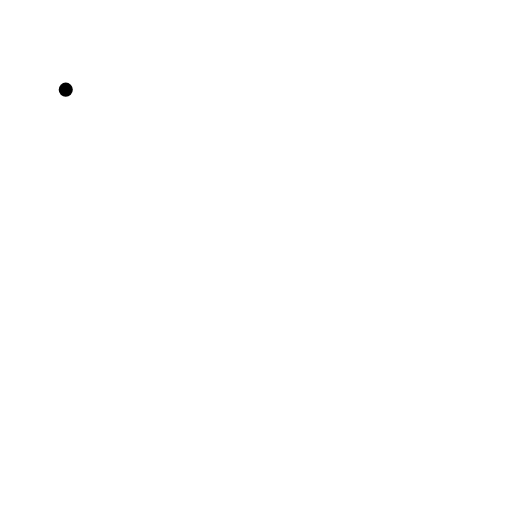
t = 0.00 s
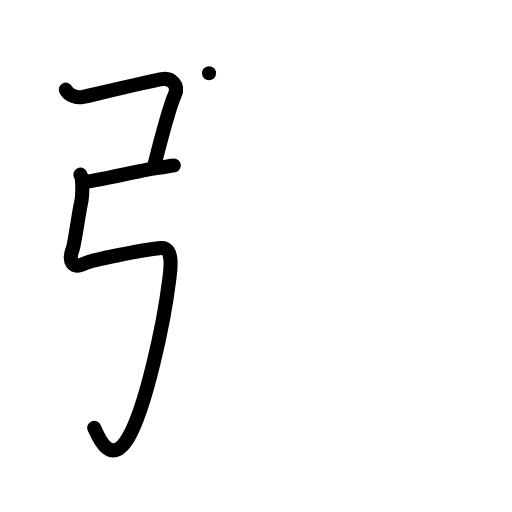
t = 3.00 s
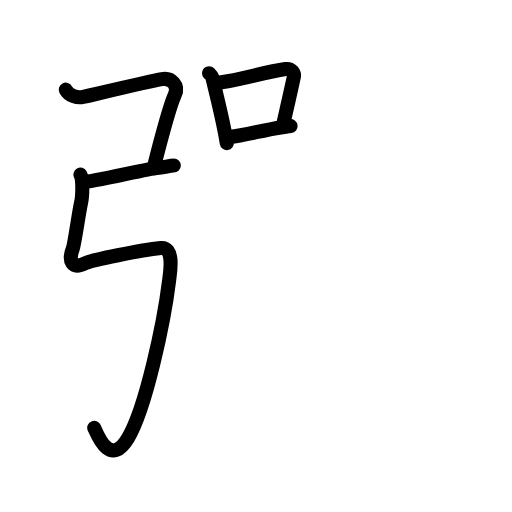
t = 5.88 s
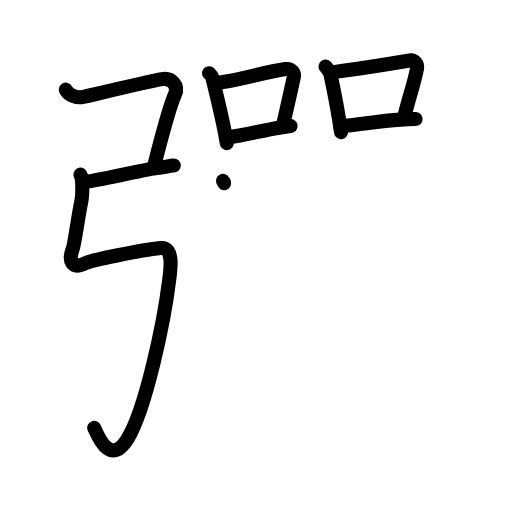
t = 9.08 s
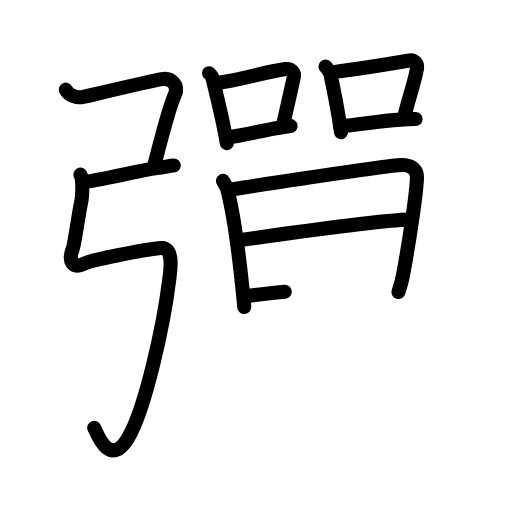
t = 12.25 s
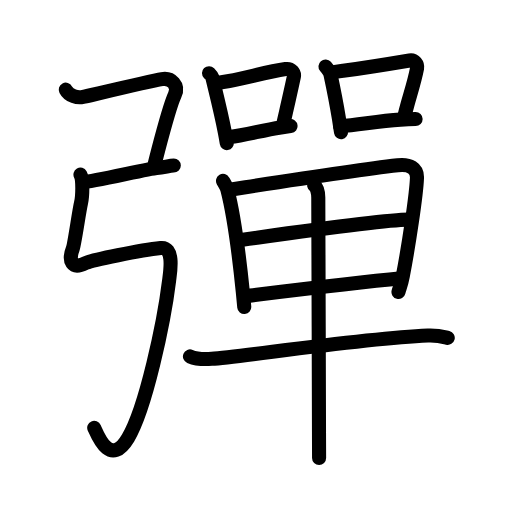
t = 15.00 s

The animated SVG that drew these frames (rendered in a browser with its animation timeline set to each time). Animation: 63 SMIL elements (animate=63); one cycle of 15.00 s.

<?xml version="1.0" encoding="UTF-8"?>
<!--
AniKanjiVG is licensed by CC-BY-SA Paul C. Sommerhoff (https://bitbucket.org/sommerhoff/anikanjivg).
AniKanjiVG uses KanjiVG which is licensed by CC-BY-SA Ulrich Apel (http://kanjivg.tagaini.net).
See also http://creativecommons.org/licenses/by-sa/3.0/
-->
<svg xmlns:kvg='http://kanjivg.tagaini.net' xmlns='http://www.w3.org/2000/svg' width='109' height='109' viewBox='0 0 109 109' style='fill:none;stroke:#000000;stroke-width:3;stroke-linecap:round;stroke-linejoin:round;' id="kvg:kanji_05f48"><g id="kvg:05f48" kvg:element="彈"><g id="kvg:05f48-g1" kvg:element="弓" kvg:position="left" kvg:radical="general"><path id="kvg:05f48-s1" kvg:type="㇕c" d="M14,19.09c0.72,1.38,2.51,1.8,3.69,1.54c0.96-0.2,14.08-3.33,16.77-3.79c2.04-0.35,3.7,1.34,2.74,3.39c-0.7,1.5-2.42,7.52-3.54,11.81c-0.41,1.57-0.74,2.91-0.92,3.71"><animate attributeName="d" begin="0.0s" dur="0.2s" from="M14,19.09C14,19.09,14,19.09,14,19.09" to="M14,19.09c0.72,1.38,2.51,1.8,3.69,1.54" />
<animate attributeName="d" begin="0.2s" dur="0.2s" from="M14,19.09c0.72,1.38,2.51,1.8,3.69,1.54c0,0,0,0,0,0,0" to="M14,19.09c0.72,1.38,2.51,1.8,3.69,1.54c0.96-0.2,14.08-3.33,16.77-3.79" />
<animate attributeName="d" begin="0.4s" dur="0.2s" from="M14,19.09c0.72,1.38,2.51,1.8,3.69,1.54c0.96-0.2,14.08-3.33,16.77-3.79c0,0,0,0,0,0,0" to="M14,19.09c0.72,1.38,2.51,1.8,3.69,1.54c0.96-0.2,14.08-3.33,16.77-3.79c2.04-0.35,3.7,1.34,2.74,3.39" />
<animate attributeName="d" begin="0.6000000000000001s" dur="0.2s" from="M14,19.09c0.72,1.38,2.51,1.8,3.69,1.54c0.96-0.2,14.08-3.33,16.77-3.79c2.04-0.35,3.7,1.34,2.74,3.39c0,0,0,0,0,0,0" to="M14,19.09c0.72,1.38,2.51,1.8,3.69,1.54c0.96-0.2,14.08-3.33,16.77-3.79c2.04-0.35,3.7,1.34,2.74,3.39c-0.7,1.5-2.42,7.52-3.54,11.81" />
<animate attributeName="d" begin="0.8s" dur="0.2s" from="M14,19.09c0.72,1.38,2.51,1.8,3.69,1.54c0.96-0.2,14.08-3.33,16.77-3.79c2.04-0.35,3.7,1.34,2.74,3.39c-0.7,1.5-2.42,7.52-3.54,11.81c0,0,0,0,0,0,0" to="M14,19.09c0.72,1.38,2.51,1.8,3.69,1.54c0.96-0.2,14.08-3.33,16.77-3.79c2.04-0.35,3.7,1.34,2.74,3.39c-0.7,1.5-2.42,7.52-3.54,11.81c-0.41,1.57-0.74,2.91-0.92,3.71" />
</path>
<path id="kvg:05f48-s2" kvg:type="㇐" d="M17.75,38.75c1.75,0,14.5-3,15.75-3s2.5-0.5,3.5-0.5"><animate attributeName="d" begin="1.0s" dur="1.0s" from="M17.75,38.75C17.75,38.75,17.75,38.75,17.75,38.75" to="M17.75,38.75c1.75,0,14.5-3,15.75-3s2.5-0.5,3.5-0.5" />
<animate attributeName="d" begin="0s" dur="1.0s" from="M-100,-100" to="M-100,-100" />
</path>
<path id="kvg:05f48-s3" kvg:type="㇉" d="M17.13,37.18c0.55,0.96,0.46,4.56,0.11,6.08c-0.41,1.74-1.38,8.77-1.74,9.68c-1,2.56-0.25,4.56,2.75,3.06c1.21-0.6,11.75-2.75,15.96-3.19c2.99-0.31,2,5.21,1.79,6.94c-1.09,8.88-4.97,27.2-8.75,33.5c-3.75,6.25-6.36-0.31-7.19-2.17"><animate attributeName="d" begin="2.0s" dur="0.14285714285714285s" from="M17.13,37.18C17.13,37.18,17.13,37.18,17.13,37.18" to="M17.13,37.18c0.55,0.96,0.46,4.56,0.11,6.08" />
<animate attributeName="d" begin="2.142857142857143s" dur="0.14285714285714285s" from="M17.13,37.18c0.55,0.96,0.46,4.56,0.11,6.08c0,0,0,0,0,0,0" to="M17.13,37.18c0.55,0.96,0.46,4.56,0.11,6.08c-0.41,1.74-1.38,8.77-1.74,9.68" />
<animate attributeName="d" begin="2.2857142857142856s" dur="0.14285714285714285s" from="M17.13,37.18c0.55,0.96,0.46,4.56,0.11,6.08c-0.41,1.74-1.38,8.77-1.74,9.68c0,0,0,0,0,0,0" to="M17.13,37.18c0.55,0.96,0.46,4.56,0.11,6.08c-0.41,1.74-1.38,8.77-1.74,9.68c-1,2.56-0.25,4.56,2.75,3.06" />
<animate attributeName="d" begin="2.4285714285714284s" dur="0.14285714285714285s" from="M17.13,37.18c0.55,0.96,0.46,4.56,0.11,6.08c-0.41,1.74-1.38,8.77-1.74,9.68c-1,2.56-0.25,4.56,2.75,3.06c0,0,0,0,0,0,0" to="M17.13,37.18c0.55,0.96,0.46,4.56,0.11,6.08c-0.41,1.74-1.38,8.77-1.74,9.68c-1,2.56-0.25,4.56,2.75,3.06c1.21-0.6,11.75-2.75,15.96-3.19" />
<animate attributeName="d" begin="2.571428571428571s" dur="0.14285714285714285s" from="M17.13,37.18c0.55,0.96,0.46,4.56,0.11,6.08c-0.41,1.74-1.38,8.77-1.74,9.68c-1,2.56-0.25,4.56,2.75,3.06c1.21-0.6,11.75-2.75,15.96-3.19c0,0,0,0,0,0,0" to="M17.13,37.18c0.55,0.96,0.46,4.56,0.11,6.08c-0.41,1.74-1.38,8.77-1.74,9.68c-1,2.56-0.25,4.56,2.75,3.06c1.21-0.6,11.75-2.75,15.96-3.19c2.99-0.31,2,5.21,1.79,6.94" />
<animate attributeName="d" begin="2.7142857142857144s" dur="0.14285714285714285s" from="M17.13,37.18c0.55,0.96,0.46,4.56,0.11,6.08c-0.41,1.74-1.38,8.77-1.74,9.68c-1,2.56-0.25,4.56,2.75,3.06c1.21-0.6,11.75-2.75,15.96-3.19c2.99-0.31,2,5.21,1.79,6.94c0,0,0,0,0,0,0" to="M17.13,37.18c0.55,0.96,0.46,4.56,0.11,6.08c-0.41,1.74-1.38,8.77-1.74,9.68c-1,2.56-0.25,4.56,2.75,3.06c1.21-0.6,11.75-2.75,15.96-3.19c2.99-0.31,2,5.21,1.79,6.94c-1.09,8.88-4.97,27.2-8.75,33.5" />
<animate attributeName="d" begin="2.857142857142857s" dur="0.14285714285714285s" from="M17.13,37.18c0.55,0.96,0.46,4.56,0.11,6.08c-0.41,1.74-1.38,8.77-1.74,9.68c-1,2.56-0.25,4.56,2.75,3.06c1.21-0.6,11.75-2.75,15.96-3.19c2.99-0.31,2,5.21,1.79,6.94c-1.09,8.88-4.97,27.2-8.75,33.5c0,0,0,0,0,0,0" to="M17.13,37.18c0.55,0.96,0.46,4.56,0.11,6.08c-0.41,1.74-1.38,8.77-1.74,9.68c-1,2.56-0.25,4.56,2.75,3.06c1.21-0.6,11.75-2.75,15.96-3.19c2.99-0.31,2,5.21,1.79,6.94c-1.09,8.88-4.97,27.2-8.75,33.5c-3.75,6.25-6.36-0.31-7.19-2.17" />
<animate attributeName="d" begin="0s" dur="2.0s" from="M-100,-100" to="M-100,-100" />
</path>
</g>
<g id="kvg:05f48-g2" kvg:element="單" kvg:position="right"><g id="kvg:05f48-g3" kvg:position="top"><g id="kvg:05f48-g4" kvg:element="口" kvg:position="left"><path id="kvg:05f48-s4" kvg:type="㇑" d="M44.5,15.58c0.28,0.29,0.6,0.52,0.7,0.9c0.68,2.86,1.85,7.41,2.68,11.74c0.15,0.76,0.28,1.51,0.4,2.25"><animate attributeName="d" begin="3.0s" dur="0.3333333333333333s" from="M44.5,15.58C44.5,15.58,44.5,15.58,44.5,15.58" to="M44.5,15.58c0.28,0.29,0.6,0.52,0.7,0.9" />
<animate attributeName="d" begin="3.3333333333333335s" dur="0.3333333333333333s" from="M44.5,15.58c0.28,0.29,0.6,0.52,0.7,0.9c0,0,0,0,0,0,0" to="M44.5,15.58c0.28,0.29,0.6,0.52,0.7,0.9c0.68,2.86,1.85,7.41,2.68,11.74" />
<animate attributeName="d" begin="3.6666666666666665s" dur="0.3333333333333333s" from="M44.5,15.58c0.28,0.29,0.6,0.52,0.7,0.9c0.68,2.86,1.85,7.41,2.68,11.74c0,0,0,0,0,0,0" to="M44.5,15.58c0.28,0.29,0.6,0.52,0.7,0.9c0.68,2.86,1.85,7.41,2.68,11.74c0.15,0.76,0.28,1.51,0.4,2.25" />
<animate attributeName="d" begin="0s" dur="3.0s" from="M-100,-100" to="M-100,-100" />
</path>
<path id="kvg:05f48-s5" kvg:type="㇕b" d="M46.27,17.65c0.86-0.12,1.7-0.26,2.53-0.41c4.18-0.78,7.98-1.94,12-2.54c1.21-0.18,1.94,0.83,1.76,1.65c-0.59,2.78-0.88,3.98-1.66,7.43c-0.17,0.76-0.37,1.63-0.6,2.65"><animate attributeName="d" begin="4.0s" dur="0.2s" from="M46.27,17.65C46.27,17.65,46.27,17.65,46.27,17.65" to="M46.27,17.65c0.86-0.12,1.7-0.26,2.53-0.41" />
<animate attributeName="d" begin="4.2s" dur="0.2s" from="M46.27,17.65c0.86-0.12,1.7-0.26,2.53-0.41c0,0,0,0,0,0,0" to="M46.27,17.65c0.86-0.12,1.7-0.26,2.53-0.41c4.18-0.78,7.98-1.94,12-2.54" />
<animate attributeName="d" begin="4.4s" dur="0.2s" from="M46.27,17.65c0.86-0.12,1.7-0.26,2.53-0.41c4.18-0.78,7.98-1.94,12-2.54c0,0,0,0,0,0,0" to="M46.27,17.65c0.86-0.12,1.7-0.26,2.53-0.41c4.18-0.78,7.98-1.94,12-2.54c1.21-0.18,1.94,0.83,1.76,1.65" />
<animate attributeName="d" begin="4.6s" dur="0.2s" from="M46.27,17.65c0.86-0.12,1.7-0.26,2.53-0.41c4.18-0.78,7.98-1.94,12-2.54c1.21-0.18,1.94,0.83,1.76,1.65c0,0,0,0,0,0,0" to="M46.27,17.65c0.86-0.12,1.7-0.26,2.53-0.41c4.18-0.78,7.98-1.94,12-2.54c1.21-0.18,1.94,0.83,1.76,1.65c-0.59,2.78-0.88,3.98-1.66,7.43" />
<animate attributeName="d" begin="4.8s" dur="0.2s" from="M46.27,17.65c0.86-0.12,1.7-0.26,2.53-0.41c4.18-0.78,7.98-1.94,12-2.54c1.21-0.18,1.94,0.83,1.76,1.65c-0.59,2.78-0.88,3.98-1.66,7.43c0,0,0,0,0,0,0" to="M46.27,17.65c0.86-0.12,1.7-0.26,2.53-0.41c4.18-0.78,7.98-1.94,12-2.54c1.21-0.18,1.94,0.83,1.76,1.65c-0.59,2.78-0.88,3.98-1.66,7.43c-0.17,0.76-0.37,1.63-0.6,2.65" />
<animate attributeName="d" begin="0s" dur="4.0s" from="M-100,-100" to="M-100,-100" />
</path>
<path id="kvg:05f48-s6" kvg:type="㇐b" d="M48.87,29.16c3.37-0.37,6.62-1.34,10.9-2.02c0.67-0.11,1.36-0.21,2.08-0.3"><animate attributeName="d" begin="5.0s" dur="0.5s" from="M48.87,29.16C48.87,29.16,48.87,29.16,48.87,29.16" to="M48.87,29.16c3.37-0.37,6.62-1.34,10.9-2.02" />
<animate attributeName="d" begin="5.5s" dur="0.5s" from="M48.87,29.16c3.37-0.37,6.62-1.34,10.9-2.02c0,0,0,0,0,0,0" to="M48.87,29.16c3.37-0.37,6.62-1.34,10.9-2.02c0.67-0.11,1.36-0.21,2.08-0.3" />
<animate attributeName="d" begin="0s" dur="5.0s" from="M-100,-100" to="M-100,-100" />
</path>
</g>
<g id="kvg:05f48-g5" kvg:element="口" kvg:position="right"><path id="kvg:05f48-s7" kvg:type="㇑" d="M69.29,14.15c0.25,0.29,1,1.38,1.08,1.77c0.58,2.7,1.19,5.68,1.78,9.3c0.15,0.93,0.3,1.9,0.45,2.92"><animate attributeName="d" begin="6.0s" dur="0.3333333333333333s" from="M69.29,14.15C69.29,14.15,69.29,14.15,69.29,14.15" to="M69.29,14.15c0.25,0.29,1,1.38,1.08,1.77" />
<animate attributeName="d" begin="6.333333333333333s" dur="0.3333333333333333s" from="M69.29,14.15c0.25,0.29,1,1.38,1.08,1.77c0,0,0,0,0,0,0" to="M69.29,14.15c0.25,0.29,1,1.38,1.08,1.77c0.58,2.7,1.19,5.68,1.78,9.3" />
<animate attributeName="d" begin="6.666666666666667s" dur="0.3333333333333333s" from="M69.29,14.15c0.25,0.29,1,1.38,1.08,1.77c0.58,2.7,1.19,5.68,1.78,9.3c0,0,0,0,0,0,0" to="M69.29,14.15c0.25,0.29,1,1.38,1.08,1.77c0.58,2.7,1.19,5.68,1.78,9.3c0.15,0.93,0.3,1.9,0.45,2.92" />
<animate attributeName="d" begin="0s" dur="6.0s" from="M-100,-100" to="M-100,-100" />
</path>
<path id="kvg:05f48-s8" kvg:type="㇕b" d="M70.6,15.41c0.81-0.11,1.63-0.22,2.45-0.33c5.21-0.73,10.41-1.58,14.15-2.21c1.08-0.18,1.74,0.84,1.59,1.67c-0.49,2.59-1.3,5.06-2.04,7.71c-0.24,0.86-0.47,1.74-0.68,2.64"><animate attributeName="d" begin="7.0s" dur="0.2s" from="M70.6,15.41C70.6,15.41,70.6,15.41,70.6,15.41" to="M70.6,15.41c0.81-0.11,1.63-0.22,2.45-0.33" />
<animate attributeName="d" begin="7.2s" dur="0.2s" from="M70.6,15.41c0.81-0.11,1.63-0.22,2.45-0.33c0,0,0,0,0,0,0" to="M70.6,15.41c0.81-0.11,1.63-0.22,2.45-0.33c5.21-0.73,10.41-1.58,14.15-2.21" />
<animate attributeName="d" begin="7.4s" dur="0.2s" from="M70.6,15.41c0.81-0.11,1.63-0.22,2.45-0.33c5.21-0.73,10.41-1.58,14.15-2.21c0,0,0,0,0,0,0" to="M70.6,15.41c0.81-0.11,1.63-0.22,2.45-0.33c5.21-0.73,10.41-1.58,14.15-2.21c1.08-0.18,1.74,0.84,1.59,1.67" />
<animate attributeName="d" begin="7.6s" dur="0.2s" from="M70.6,15.41c0.81-0.11,1.63-0.22,2.45-0.33c5.21-0.73,10.41-1.58,14.15-2.21c1.08-0.18,1.74,0.84,1.59,1.67c0,0,0,0,0,0,0" to="M70.6,15.41c0.81-0.11,1.63-0.22,2.45-0.33c5.21-0.73,10.41-1.58,14.15-2.21c1.08-0.18,1.74,0.84,1.59,1.67c-0.49,2.59-1.3,5.06-2.04,7.71" />
<animate attributeName="d" begin="7.8s" dur="0.2s" from="M70.6,15.41c0.81-0.11,1.63-0.22,2.45-0.33c5.21-0.73,10.41-1.58,14.15-2.21c1.08-0.18,1.74,0.84,1.59,1.67c-0.49,2.59-1.3,5.06-2.04,7.71c0,0,0,0,0,0,0" to="M70.6,15.41c0.81-0.11,1.63-0.22,2.45-0.33c5.21-0.73,10.41-1.58,14.15-2.21c1.08-0.18,1.74,0.84,1.59,1.67c-0.49,2.59-1.3,5.06-2.04,7.71c-0.24,0.86-0.47,1.74-0.68,2.64" />
<animate attributeName="d" begin="0s" dur="7.0s" from="M-100,-100" to="M-100,-100" />
</path>
<path id="kvg:05f48-s9" kvg:type="㇐b" d="M72.41,26.87c3.84-0.23,7.72-1.06,12.84-1.4c1.02-0.07,2.09-0.12,3.23-0.13"><animate attributeName="d" begin="8.0s" dur="0.5s" from="M72.41,26.87C72.41,26.87,72.41,26.87,72.41,26.87" to="M72.41,26.87c3.84-0.23,7.72-1.06,12.84-1.4" />
<animate attributeName="d" begin="8.5s" dur="0.5s" from="M72.41,26.87c3.84-0.23,7.72-1.06,12.84-1.4c0,0,0,0,0,0,0" to="M72.41,26.87c3.84-0.23,7.72-1.06,12.84-1.4c1.02-0.07,2.09-0.12,3.23-0.13" />
<animate attributeName="d" begin="0s" dur="8.0s" from="M-100,-100" to="M-100,-100" />
</path>
</g>
</g>
<g id="kvg:05f48-g6" kvg:position="bottom"><g id="kvg:05f48-g7" kvg:element="甲" kvg:part="1"><g id="kvg:05f48-g8" kvg:element="田" kvg:partial="true"><path id="kvg:05f48-s10" kvg:type="㇑" d="M47.48,38.51c0.27,0.47,0.78,1.29,0.93,1.88c1.1,4.27,2.45,13.54,3.29,21.82c0.11,1.07,0.21,2.12,0.3,3.15"><animate attributeName="d" begin="9.0s" dur="0.3333333333333333s" from="M47.48,38.51C47.48,38.51,47.48,38.51,47.48,38.51" to="M47.48,38.51c0.27,0.47,0.78,1.29,0.93,1.88" />
<animate attributeName="d" begin="9.333333333333334s" dur="0.3333333333333333s" from="M47.48,38.51c0.27,0.47,0.78,1.29,0.93,1.88c0,0,0,0,0,0,0" to="M47.48,38.51c0.27,0.47,0.78,1.29,0.93,1.88c1.1,4.27,2.45,13.54,3.29,21.82" />
<animate attributeName="d" begin="9.666666666666666s" dur="0.3333333333333333s" from="M47.48,38.51c0.27,0.47,0.78,1.29,0.93,1.88c1.1,4.27,2.45,13.54,3.29,21.82c0,0,0,0,0,0,0" to="M47.48,38.51c0.27,0.47,0.78,1.29,0.93,1.88c1.1,4.27,2.45,13.54,3.29,21.82c0.11,1.07,0.21,2.12,0.3,3.15" />
<animate attributeName="d" begin="0s" dur="9.0s" from="M-100,-100" to="M-100,-100" />
</path>
<path id="kvg:05f48-s11" kvg:type="㇕" d="M49.25,40.33c0.94-0.15,1.95-0.31,3.01-0.47c10.5-1.62,25.96-3.92,32.41-4.67c2.61-0.3,4.18,0.65,4.1,2.68c-0.14,3.68-1.82,14.72-3.02,20.92c-0.37,1.94-0.7,2.5-0.92,3.38"><animate attributeName="d" begin="10.0s" dur="0.2s" from="M49.25,40.33C49.25,40.33,49.25,40.33,49.25,40.33" to="M49.25,40.33c0.94-0.15,1.95-0.31,3.01-0.47" />
<animate attributeName="d" begin="10.2s" dur="0.2s" from="M49.25,40.33c0.94-0.15,1.95-0.31,3.01-0.47c0,0,0,0,0,0,0" to="M49.25,40.33c0.94-0.15,1.95-0.31,3.01-0.47c10.5-1.62,25.96-3.92,32.41-4.67" />
<animate attributeName="d" begin="10.4s" dur="0.2s" from="M49.25,40.33c0.94-0.15,1.95-0.31,3.01-0.47c10.5-1.62,25.96-3.92,32.41-4.67c0,0,0,0,0,0,0" to="M49.25,40.33c0.94-0.15,1.95-0.31,3.01-0.47c10.5-1.62,25.96-3.92,32.41-4.67c2.61-0.3,4.18,0.65,4.1,2.68" />
<animate attributeName="d" begin="10.6s" dur="0.2s" from="M49.25,40.33c0.94-0.15,1.95-0.31,3.01-0.47c10.5-1.62,25.96-3.92,32.41-4.67c2.61-0.3,4.18,0.65,4.1,2.68c0,0,0,0,0,0,0" to="M49.25,40.33c0.94-0.15,1.95-0.31,3.01-0.47c10.5-1.62,25.96-3.92,32.41-4.67c2.61-0.3,4.18,0.65,4.1,2.68c-0.14,3.68-1.82,14.72-3.02,20.92" />
<animate attributeName="d" begin="10.8s" dur="0.2s" from="M49.25,40.33c0.94-0.15,1.95-0.31,3.01-0.47c10.5-1.62,25.96-3.92,32.41-4.67c2.61-0.3,4.18,0.65,4.1,2.68c-0.14,3.68-1.82,14.72-3.02,20.92c0,0,0,0,0,0,0" to="M49.25,40.33c0.94-0.15,1.95-0.31,3.01-0.47c10.5-1.62,25.96-3.92,32.41-4.67c2.61-0.3,4.18,0.65,4.1,2.68c-0.14,3.68-1.82,14.72-3.02,20.92c-0.37,1.94-0.7,2.5-0.92,3.38" />
<animate attributeName="d" begin="0s" dur="10.0s" from="M-100,-100" to="M-100,-100" />
</path>
<path id="kvg:05f48-s12" kvg:type="㇐" d="M50.82,51.13c3.1-0.39,32.18-4.63,36.49-4.36"><animate attributeName="d" begin="11.0s" dur="1.0s" from="M50.82,51.13C50.82,51.13,50.82,51.13,50.82,51.13" to="M50.82,51.13c3.1-0.39,32.18-4.63,36.49-4.36" />
<animate attributeName="d" begin="0s" dur="11.0s" from="M-100,-100" to="M-100,-100" />
</path>
<path id="kvg:05f48-s13" kvg:type="㇐" d="M52.37,63.04C63,61.75,75.6,60.2,85.41,59.26"><animate attributeName="d" begin="12.0s" dur="1.0s" from="M52.37,63.04C52.37,63.04,52.37,63.04,52.37,63.04" to="M52.37,63.04C63,61.75,75.6,60.2,85.41,59.26" />
<animate attributeName="d" begin="0s" dur="12.0s" from="M-100,-100" to="M-100,-100" />
</path>
</g>
</g>
<g id="kvg:05f48-g9" kvg:element="一"><path id="kvg:05f48-s14" kvg:type="㇐" d="M40.44,75.88c1.2,0.51,3.41,0.6,4.62,0.51c6.69-0.46,31.02-4.27,46.04-4.97c2.01-0.09,3.21,0.25,4.22,0.5"><animate attributeName="d" begin="13.0s" dur="0.3333333333333333s" from="M40.44,75.88C40.44,75.88,40.44,75.88,40.44,75.88" to="M40.44,75.88c1.2,0.51,3.41,0.6,4.62,0.51" />
<animate attributeName="d" begin="13.333333333333334s" dur="0.3333333333333333s" from="M40.44,75.88c1.2,0.51,3.41,0.6,4.62,0.51c0,0,0,0,0,0,0" to="M40.44,75.88c1.2,0.51,3.41,0.6,4.62,0.51c6.69-0.46,31.02-4.27,46.04-4.97" />
<animate attributeName="d" begin="13.666666666666666s" dur="0.3333333333333333s" from="M40.44,75.88c1.2,0.51,3.41,0.6,4.62,0.51c6.69-0.46,31.02-4.27,46.04-4.97c0,0,0,0,0,0,0" to="M40.44,75.88c1.2,0.51,3.41,0.6,4.62,0.51c6.69-0.46,31.02-4.27,46.04-4.97c2.01-0.09,3.21,0.25,4.22,0.5" />
<animate attributeName="d" begin="0s" dur="13.0s" from="M-100,-100" to="M-100,-100" />
</path>
</g>
<g id="kvg:05f48-g10" kvg:element="甲" kvg:part="2"><g id="kvg:05f48-g11" kvg:element="丨"><path id="kvg:05f48-s15" kvg:type="㇑" d="M66.89,39.49c0.53,0.36,0.86,1.36,0.87,2.58c0.03,5.01,0.11,36.86,0.15,49.93c0.01,3.09,0.02,5.13,0.02,5.51"><animate attributeName="d" begin="14.0s" dur="0.3333333333333333s" from="M66.89,39.49C66.89,39.49,66.89,39.49,66.89,39.49" to="M66.89,39.49c0.53,0.36,0.86,1.36,0.87,2.58" />
<animate attributeName="d" begin="14.333333333333334s" dur="0.3333333333333333s" from="M66.89,39.49c0.53,0.36,0.86,1.36,0.87,2.58c0,0,0,0,0,0,0" to="M66.89,39.49c0.53,0.36,0.86,1.36,0.87,2.58c0.03,5.01,0.11,36.86,0.15,49.93" />
<animate attributeName="d" begin="14.666666666666666s" dur="0.3333333333333333s" from="M66.89,39.49c0.53,0.36,0.86,1.36,0.87,2.58c0.03,5.01,0.11,36.86,0.15,49.93c0,0,0,0,0,0,0" to="M66.89,39.49c0.53,0.36,0.86,1.36,0.87,2.58c0.03,5.01,0.11,36.86,0.15,49.93c0.01,3.09,0.02,5.13,0.02,5.51" />
<animate attributeName="d" begin="0s" dur="14.0s" from="M-100,-100" to="M-100,-100" />
</path>
</g>
</g>
</g>
</g>
</g>
</svg>
